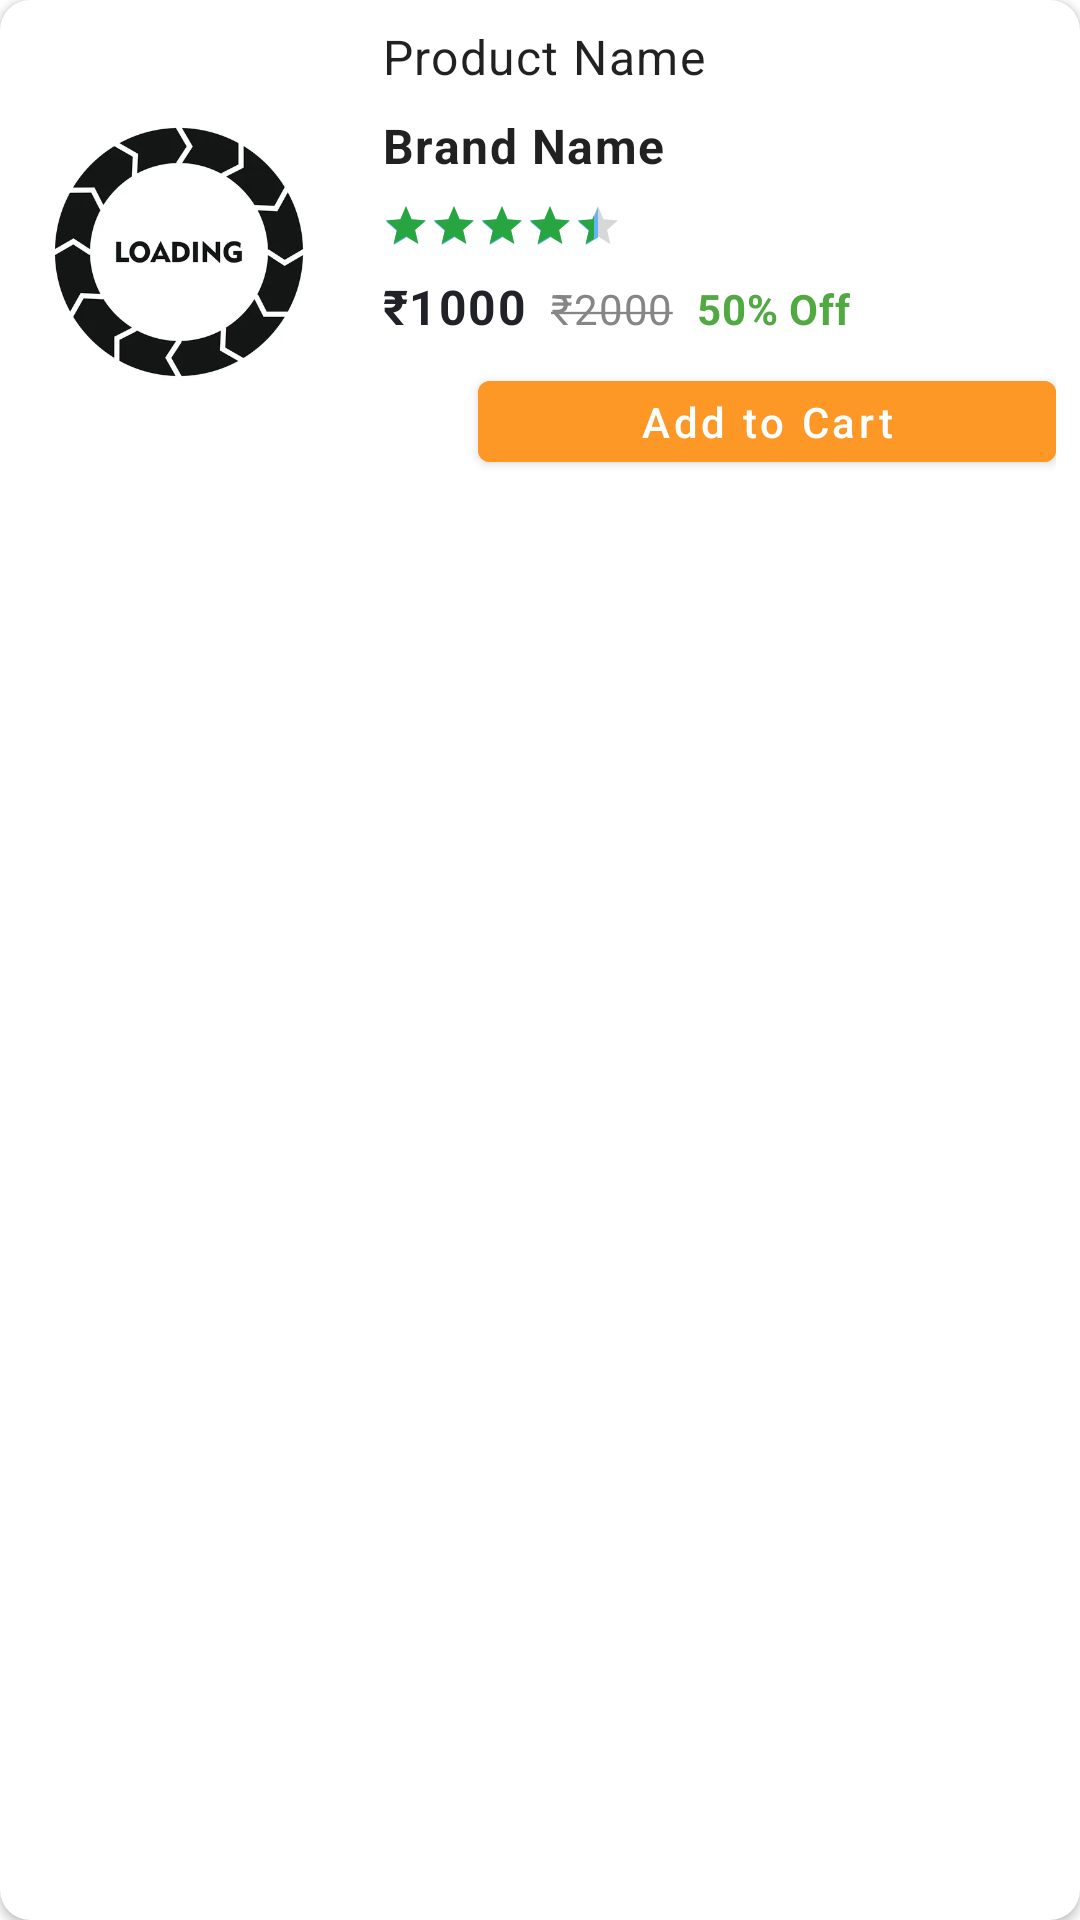

This screen was rendered from an Android layout file. Write that file and the resources it references.
<!-- AndroidManifest.xml: application theme Theme.Chrono12 -->
<!-- res/layout/wishlist_rv_item.xml -->
<?xml version="1.0" encoding="utf-8"?>
<com.google.android.material.card.MaterialCardView xmlns:android="http://schemas.android.com/apk/res/android"
    xmlns:app="http://schemas.android.com/apk/res-auto"
    android:layout_width="match_parent"
    android:layout_height="wrap_content"
    android:layout_marginStart="@dimen/margin_small"
    android:layout_marginTop="@dimen/padding_small"
    android:layout_marginEnd="@dimen/margin_small"
    android:layout_marginBottom="@dimen/padding_small"
    android:clickable="true"
    android:elevation="0dp"
    android:focusable="true"
    app:cardCornerRadius="10dp"
    app:cardElevation="2dp">

    <androidx.constraintlayout.widget.ConstraintLayout
        android:layout_width="match_parent"
        android:layout_height="wrap_content"
        android:padding="@dimen/padding_small">

        <ImageView
            android:id="@+id/ivItemProductImage"
            android:layout_width="0dp"
            android:layout_height="0dp"
            android:background="@color/white"
            android:scaleType="fitCenter"
            android:src="@drawable/image_load"
            app:layout_constraintBottom_toBottomOf="parent"
            app:layout_constraintDimensionRatio="3:4.2"
            app:layout_constraintEnd_toStartOf="@id/guideline2"
            app:layout_constraintStart_toStartOf="parent"
            app:layout_constraintTop_toTopOf="parent" />

        <com.google.android.material.button.MaterialButton
            android:id="@+id/btnAddToCart"
            android:layout_width="0dp"
            android:layout_height="wrap_content"
            android:layout_marginStart="@dimen/padding_small"
            android:layout_marginTop="@dimen/padding_small"
            android:backgroundTint="@color/goldenYellow"
            android:maxLines="1"
            android:minHeight="35dp"
            android:text="Add to Cart"
            android:textAllCaps="false"
            android:textColor="@color/white"
            app:layout_constraintBottom_toBottomOf="parent"
            app:layout_constraintEnd_toEndOf="parent"
            app:layout_constraintStart_toEndOf="@id/btnDelete"
            app:layout_constraintTop_toBottomOf="@id/tvItemCurrentPrice" />

        <ImageButton
            android:id="@+id/btnDelete"
            android:layout_width="wrap_content"
            android:layout_height="0dp"
            android:backgroundTint="@color/deleteButtonBackground"
            android:src="@drawable/ic_delete"
            app:layout_constraintBottom_toBottomOf="@id/btnAddToCart"
            app:layout_constraintEnd_toStartOf="@id/btnAddToCart"
            app:layout_constraintStart_toStartOf="@id/tvItemCurrentPrice"
            app:layout_constraintTop_toTopOf="@id/btnAddToCart"
            app:tint="@color/mattRed" />

        <TextView
            android:id="@+id/tvItemProductName"
            android:layout_width="0dp"
            android:layout_height="wrap_content"
            android:layout_marginStart="@dimen/margin_small"
            android:ellipsize="end"
            android:maxLines="2"
            android:text="@string/product_name"
            android:textAppearance="@style/TextAppearance.MaterialComponents.Body1"
            android:textSize="16sp"
            app:layout_constraintEnd_toEndOf="parent"
            app:layout_constraintStart_toEndOf="@id/guideline2"
            app:layout_constraintTop_toTopOf="parent" />

        <TextView
            android:id="@+id/tvItemProductBrand"
            android:layout_width="0dp"
            android:layout_height="wrap_content"
            android:layout_marginTop="@dimen/padding_small"
            android:ellipsize="end"
            android:maxLines="1"
            android:text="@string/brand_name"
            android:textAppearance="@style/TextAppearance.MaterialComponents.Body1"
            android:textSize="16sp"
            android:textStyle="bold"
            app:layout_constraintEnd_toEndOf="parent"
            app:layout_constraintStart_toStartOf="@id/tvItemProductName"
            app:layout_constraintTop_toBottomOf="@id/tvItemProductName" />

        <RatingBar
            android:id="@+id/rbItemRating"
            style="?android:attr/ratingBarStyleSmall"
            android:layout_width="wrap_content"
            android:layout_height="wrap_content"
            android:layout_marginTop="@dimen/padding_small"
            android:progressTint="@color/green"
            android:rating="4.3"
            android:stepSize="0.2"
            app:layout_constraintStart_toStartOf="@id/tvItemProductBrand"
            app:layout_constraintTop_toBottomOf="@id/tvItemProductBrand" />

        <TextView
            android:id="@+id/tvItemCurrentPrice"
            android:layout_width="wrap_content"
            android:layout_height="wrap_content"
            android:layout_marginTop="@dimen/padding_small"
            android:text="@string/CurrentPriceEx"
            android:textAppearance="@style/TextAppearance.MaterialComponents.Body1"
            android:textColor="@color/ashBlack"
            android:textStyle="bold"
            app:layout_constraintStart_toStartOf="@id/rbItemRating"
            app:layout_constraintTop_toBottomOf="@id/rbItemRating" />

        <TextView
            android:id="@+id/tvItemOriginalPrice"
            android:layout_width="wrap_content"
            android:layout_height="wrap_content"
            android:layout_marginStart="@dimen/padding_small"
            android:text="@string/originalPriceEx"
            android:textAppearance="@style/TextAppearance.MaterialComponents.Body2"
            android:textColor="@color/ashGrey"
            app:layout_constraintBaseline_toBaselineOf="@id/tvItemCurrentPrice"
            app:layout_constraintStart_toEndOf="@id/tvItemCurrentPrice" />

        <TextView
            android:id="@+id/tvItemOffPercent"
            android:layout_width="wrap_content"
            android:layout_height="wrap_content"
            android:layout_marginStart="@dimen/padding_small"
            android:text="@string/OfferPercentEx"
            android:textAppearance="@style/TextAppearance.MaterialComponents.Body2"
            android:textColor="@color/lightGreen"
            android:textStyle="bold"
            app:layout_constraintBaseline_toBaselineOf="@id/tvItemOriginalPrice"
            app:layout_constraintStart_toEndOf="@id/tvItemOriginalPrice" />


        <androidx.constraintlayout.widget.Guideline
            android:id="@+id/guideline2"
            android:layout_width="wrap_content"
            android:layout_height="wrap_content"
            android:orientation="vertical"
            app:layout_constraintBottom_toBottomOf="parent"
            app:layout_constraintGuide_begin="0dp"
            app:layout_constraintGuide_percent="0.3"
            app:layout_constraintTop_toTopOf="parent" />

    </androidx.constraintlayout.widget.ConstraintLayout>


</com.google.android.material.card.MaterialCardView>
<!-- resources referenced by this layout -->
<resources>
  <color name="ashBlack">#212128</color>
  <color name="ashGrey">#878686</color>
  <color name="deleteButtonBackground">#FFFFFFFF</color>
  <color name="goldenYellow">#fd9725</color>
  <color name="green">#26a541</color>
  <color name="lightGreen">#51a941</color>
  <color name="mattRed">#E53935</color>
  <color name="white">#FFFFFFFF</color>
  <dimen name="margin_small">16dp</dimen>
  <dimen name="padding_small">8dp</dimen>
  <!-- drawable image_load: webp bitmap (drawable, 8812 bytes) -->
  <string name="CurrentPriceEx">₹1000</string>
  <string name="OfferPercentEx">50% Off</string>
  <string name="brand_name">Brand Name</string>
  <string name="originalPriceEx"><strike>₹2000</strike></string>
  <string name="product_name">Product Name</string>
  <style name="Theme.Chrono12" parent="Theme.MaterialComponents.DayNight.DarkActionBar">
          
          <item name="colorPrimary">@color/primaryColor</item>
          <item name="colorPrimaryVariant">@color/primaryDarkColor</item>
          <item name="colorOnPrimary">@color/primaryLightColor</item>
          
  
  
  
          <item name="colorSecondary">@color/primaryColor</item>
          <item name="colorSecondaryVariant">@color/primaryDarkColor</item>
          <item name="colorOnSecondary">@color/primaryLightColor</item>
          
          <item name="android:statusBarColor" tools:targetApi="l">?attr/colorPrimary</item>
          
      </style>
  <color name="primaryColor">#64b5f6</color>
  <color name="primaryDarkColor">#2286c3</color>
  <color name="primaryLightColor">#9be7ff</color>
</resources>
